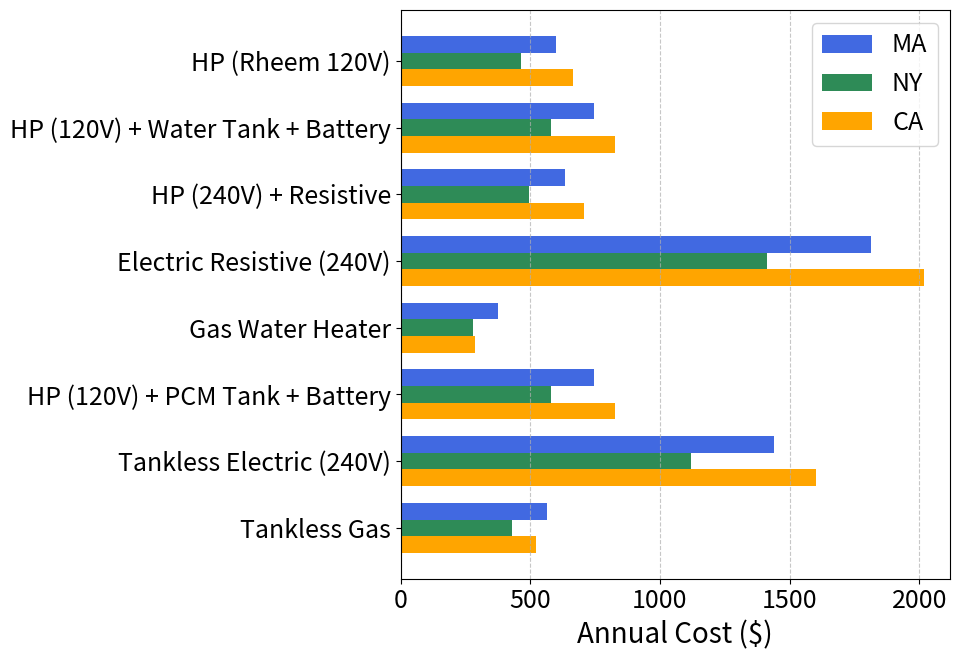

This chart was generated by the following Python code:
import pandas as pd
import matplotlib.pyplot as plt
import numpy as np

plt.rcParams.update({
    'font.size': 20,            # Base font size
    'axes.titlesize': 24,       # Title
    'axes.labelsize': 20,       # Axis labels
    'xtick.labelsize': 18,      # X tick labels
    'ytick.labelsize': 18,      # Y tick labels
    'legend.fontsize': 18,      # Legend text
})

# Water heater energy usage data (12-day total)
data = {
    'water_heater_type': [
        'ESE Heat Pump Water Heater',
        "ESE PCM Heat Pump Water Heater",
        'Heat Pump Water Heater',
        'Electric Resistance Water Heater',
        'Gas Water Heater',
        'Tankless Water Heater',
        'Gas Tankless Water Heater',
        'Low Power Heat Pump Water Heater'
    ],
    '12d_electric_power_kwh': [
        87.511483,
        87.511483,
        74.733325,
        213.342391,
        0.0,
        169.233056,
        31.148333,
        70.303465
    ]
}

df = pd.DataFrame(data)

# Electricity rates ($/kWh)
electricity_rates = {
    'MA': 0.2797,
    'NY': 0.2177,
    'CA': 0.3109
}

# Gas rates ($/therm)
gas_rates = {
    'MA': 2.51,
    'NY': 1.86,
    'CA': 1.90
}

# Estimated gas usage for 12 days (therms)
estimated_12_day_gas_therms = {
    'Gas Water Heater': 150 * (12 / 365),
    'Gas Tankless Water Heater': 120 * (12 / 365)
}

# Function to calculate daily and annual usage/costs
def calculate_costs(row):
    daily_kwh = row['12d_electric_power_kwh'] / 12
    annual_kwh = daily_kwh * 365

    if row['water_heater_type'] in estimated_12_day_gas_therms:
        daily_gas_therms = estimated_12_day_gas_therms[row['water_heater_type']] / 12
    else:
        daily_gas_therms = 0

    costs = {
        'daily_kwh': daily_kwh,
        'annual_kwh': annual_kwh,
        'daily_gas_therms': daily_gas_therms
    }

    for state in electricity_rates:
        daily_electric_cost = daily_kwh * electricity_rates[state]
        annual_electric_cost = daily_electric_cost * 365

        annual_gas_cost = daily_gas_therms * 365 * gas_rates[state]
        total_annual_cost = annual_electric_cost + annual_gas_cost

        costs[f'{state}_annual_cost'] = total_annual_cost

    return pd.Series(costs)

# Apply cost calculations
cost_df = df.join(df.apply(calculate_costs, axis=1))

# Desired order of water heaters
ordered_labels = [
    "Low Power Heat Pump Water Heater",
    "ESE Heat Pump Water Heater",
    "Heat Pump Water Heater",
    "Electric Resistance Water Heater",
    "Gas Water Heater",
    "ESE PCM Heat Pump Water Heater",
    "Tankless Water Heater",
    "Gas Tankless Water Heater"
]

label_mapping = {
    "Low Power Heat Pump Water Heater": "HP (Rheem 120V)",
    "ESE Heat Pump Water Heater": "HP (120V) + Water Tank + Battery",
    "Heat Pump Water Heater": "HP (240V) + Resistive",
    "Electric Resistance Water Heater": "Electric Resistive (240V)",
    "Gas Water Heater": "Gas Water Heater",
    "ESE PCM Heat Pump Water Heater": "HP (120V) + PCM Tank + Battery",
    "Tankless Water Heater": "Tankless Electric (240V)",
    "Gas Tankless Water Heater": "Tankless Gas"
}

# Map technical names to readable architecture labels for display
display_labels = [label_mapping[name] for name in ordered_labels]

# Reorder dataframe accordingly
cost_df = cost_df.set_index("water_heater_type").loc[ordered_labels].reset_index()

print (cost_df)
# Plotting with horizontal bars
labels = cost_df['water_heater_type']
y = np.arange(len(labels))  # y positions
height = 0.25  # bar height

fig, ax = plt.subplots(figsize=(10, 7))

bar1 = ax.barh(y - height, cost_df['MA_annual_cost'], height, label='MA', color='royalblue')
bar2 = ax.barh(y, cost_df['NY_annual_cost'], height, label='NY', color='seagreen')
bar3 = ax.barh(y + height, cost_df['CA_annual_cost'], height, label='CA', color='orange')

ax.set_xlabel('Annual Cost ($)')
#ax.set_title('Annual Operation Cost of Water Heater Types by State')
ax.set_yticks(y)
ax.set_yticklabels(display_labels)
ax.invert_yaxis()  # highest cost on top
ax.legend()
ax.grid(True, axis='x', linestyle='--', alpha=0.7)

plt.tight_layout()
plt.show()
